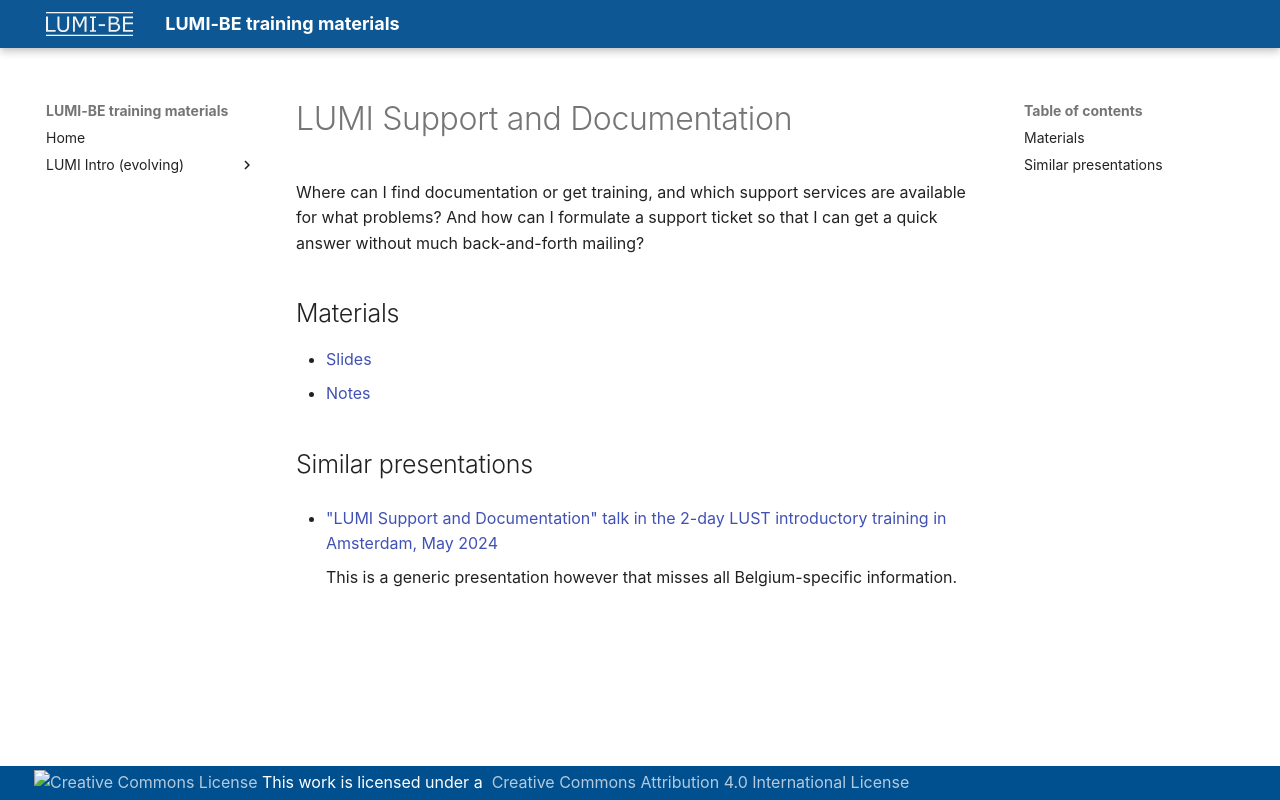

repository: klust/LUMI-BE-training-materials · page: intro-evolving/M06-Support/index.html · generator: mkdocs

# LUMI Support and Documentation

<!-- *Presenter: Kurt Lust*  -->

Where can I find documentation or get training, and which support services are 
available for what problems? And how can I formulate a support ticket so that I can
get a quick answer without much back-and-forth mailing?


## Materials

-   [Slides](https://465000095.lumidata.eu/training-materials-web/intro-evolving/files/LUMI-BE-Intro-evolving-06-Support.pdf)
-   [Notes](06-Support.md)


## Similar presentations

-   ["LUMI Support and Documentation" talk in the 2-day LUST introductory training in Amsterdam, May 2024](https://lumi-supercomputer.github.io/LUMI-training-materials/2day-20240502/extra_10_Support/)

    This is a generic presentation however that misses all Belgium-specific information.
